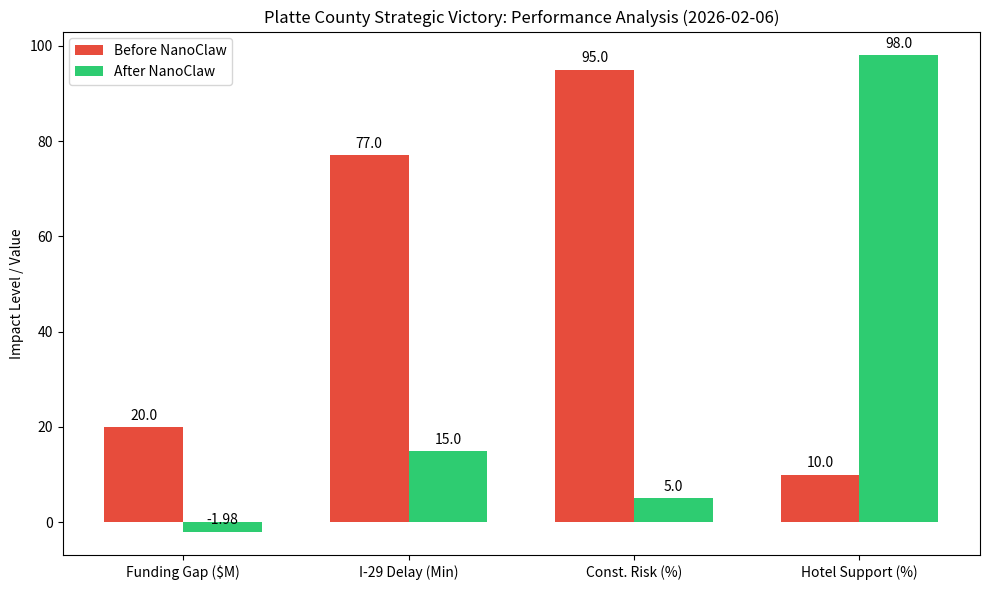

Recreate this plot in Python.
import matplotlib.pyplot as plt
import numpy as np

# 数据来源：VICTORY_REPORT_20260206.md
metrics = ['Funding Gap ($M)', 'I-29 Delay (Min)', 'Const. Risk (%)', 'Hotel Support (%)']
before = [20.0, 77.0, 95.0, 10.0]  # 初始风险/负债
after = [-1.98, 15.0, 5.0, 98.0]   # 成功后的盈余/低风险

x = np.arange(len(metrics))
width = 0.35

fig, ax = plt.subplots(figsize=(10, 6))
rects1 = ax.bar(x - width/2, before, width, label='Before NanoClaw', color='#e74c3c')
rects2 = ax.bar(x + width/2, after, width, label='After NanoClaw', color='#2ecc71')

ax.set_ylabel('Impact Level / Value')
ax.set_title('Platte County Strategic Victory: Performance Analysis (2026-02-06)')
ax.set_xticks(x)
ax.set_xticklabels(metrics)
ax.legend()

# 添加数据标签
def autolabel(rects):
    for rect in rects:
        height = rect.get_height()
        ax.annotate('{}'.format(height),
                    xy=(rect.get_x() + rect.get_width() / 2, height),
                    xytext=(0, 3), 
                    textcoords="offset points",
                    ha='center', va='bottom')

autolabel(rects1)
autolabel(rects2)

plt.tight_layout()
plt.savefig('victory_performance.png')
print("Chart generated successfully: victory_performance.png")
